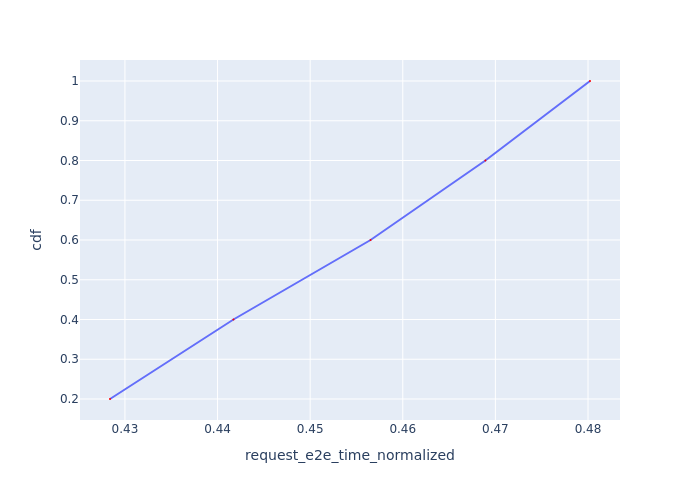

Values plotted in this chart, from the file beside it:
Request Id, request_e2e_time_normalized, cdf
0_0, 0.4284, 0.2
0_1, 0.4417, 0.4
0_2, 0.4565, 0.6
0_3, 0.4689, 0.8
0_4, 0.4802, 1.0
